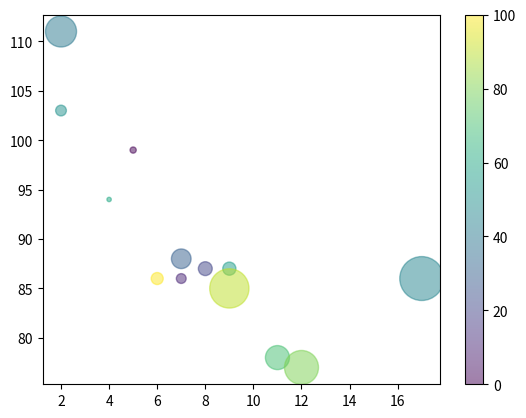

Python code for this plot:
# you can use the scatter() function to draw a scatter plot.
# The scatter() function plots one dot for each observation.
# It needs two arrays of the same length,
# one for the values of the x-axis, and one for values on the y-axis:


import matplotlib.pyplot as plt
import numpy as np

# day one, the age and the speed of 13 cars
x = np.array([5, 7, 8, 7, 2, 17, 2, 9, 4, 11, 12, 9, 6])
y = np.array([99, 86, 87, 88, 111, 86, 103, 87, 94, 78, 77, 85, 86])
# plt.scatter(x, y, color='hotpink')

# color each dot
# colors = np.array(
#     ["red", "green", "blue", "yellow", "pink", "black", "orange", "purple", "beige", "brown", "gray", "cyan",
#      "magenta"])
colors=np.array([0, 10, 20, 30, 40, 45, 50, 55, 60, 70, 80, 90, 100])
sizes = np.array([20,50,100,200,500,1000,60,90,10,300,600,800,75])
plt.scatter(x, y, c=colors, cmap='viridis', s=sizes, alpha=0.5)
plt.colorbar()

# day two, the age and the speed of 15 cars
# x = np.array([2, 2, 8, 1, 15, 8, 12, 9, 7, 3, 11, 4, 7, 14, 12])
# y = np.array([100, 105, 84, 105, 90, 99, 90, 95, 94, 100, 79, 112, 91, 80, 85])
# plt.scatter(x, y, color='#88c999')

plt.show()
